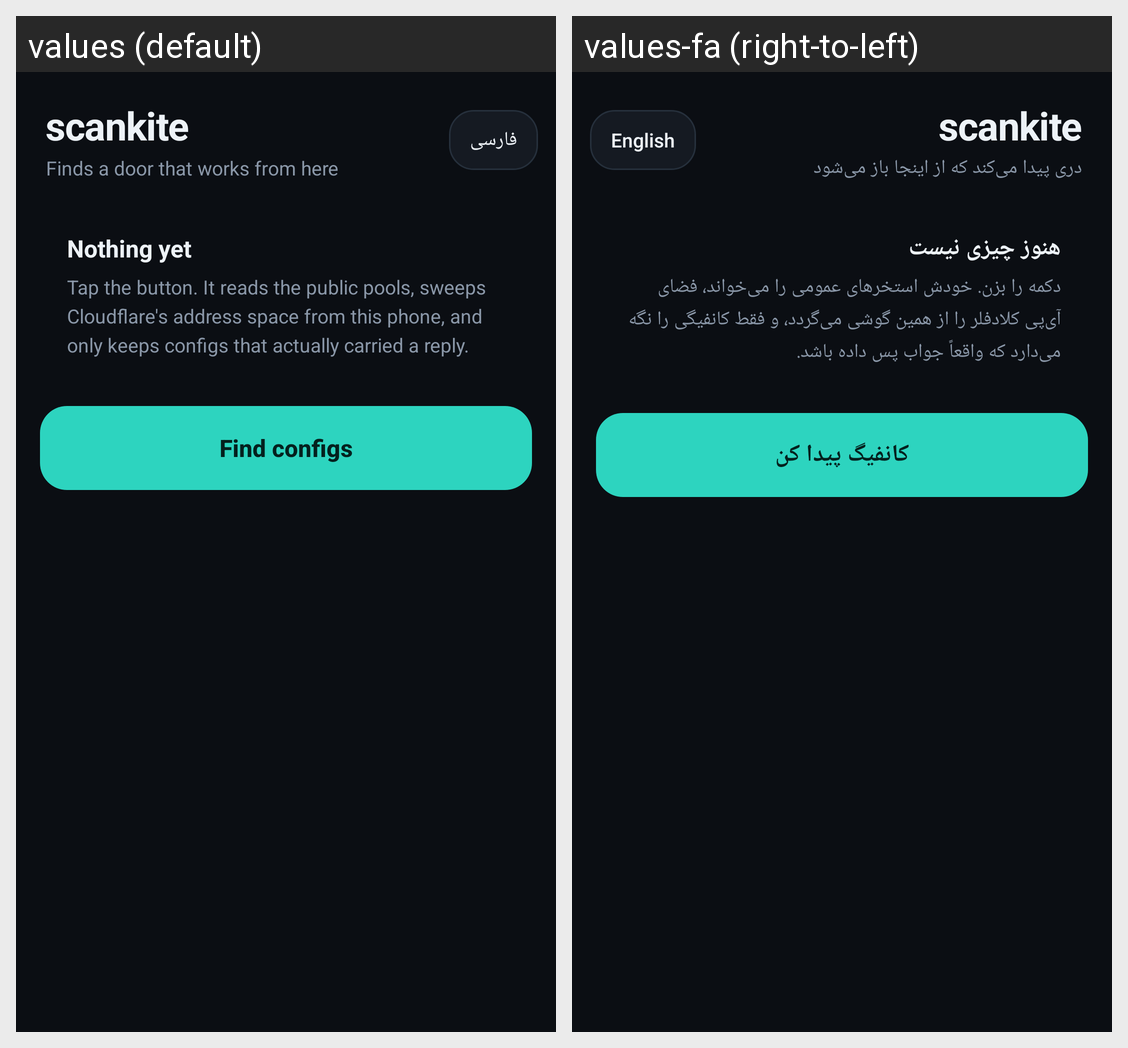

The Android screen above is rendered under two locales of the same app. Produce the string resources it draws, with the default and per-locale values.
Android screen res/layout/activity_main.xml rendered under 2 locales, left to right: values (default), values-fa (right-to-left). Device: Nexus 5 (rendered at 1080×1920; each locale shown at half size, 540×960, under a caption strip naming it); theme AppTheme.
Strings drawn on this screen, with the default value and each locale's value (text and hints the layout hard-codes, and strings that could not be matched under every locale, appear in the picture but are not listed):

app_name
  values: scankite
  values-fa: scankite

tagline
  values: Finds a door that works from here
  values-fa: دری پیدا می‌کند که از اینجا باز می‌شود

language
  values: فارسی
  values-fa: English

idle_title
  values: Nothing yet
  values-fa: هنوز چیزی نیست

idle_body
  values: Tap the button. It reads the public pools, sweeps Cloudflare's address space from this phone, and only keeps configs that actually carried a reply.
  values-fa: دکمه را بزن. خودش استخرهای عمومی را می‌خواند، فضای آی‌پی کلادفلر را از همین گوشی می‌گردد، و فقط کانفیگی را نگه می‌دارد که واقعاً جواب پس داده باشد.

start
  values: Find configs
  values-fa: کانفیگ پیدا کن
